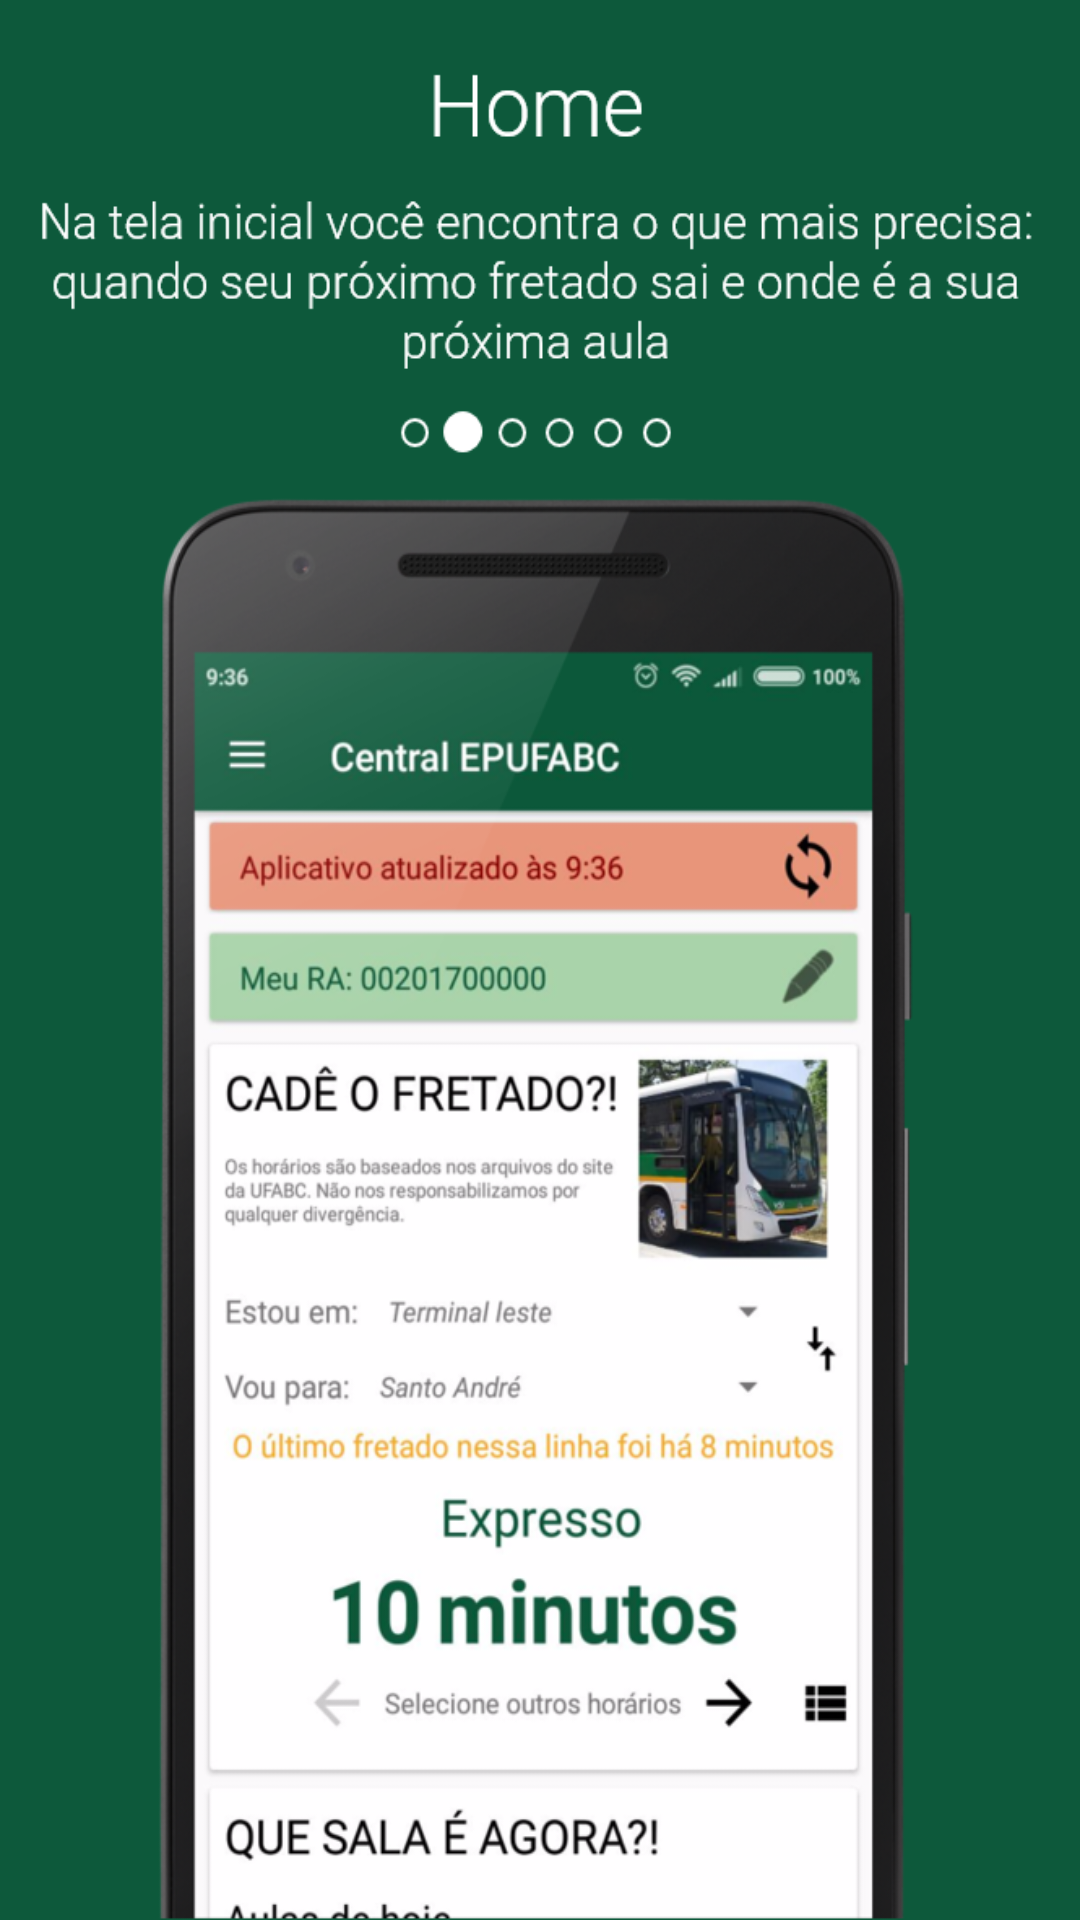

The Android layout XML behind this screen, and the referenced resources:
<!-- AndroidManifest.xml: application theme AppTheme -->
<!-- res/layout/fragment_tutorial_2.xml -->
<android.support.constraint.ConstraintLayout xmlns:android="http://schemas.android.com/apk/res/android"
    xmlns:tools="http://schemas.android.com/tools"
    android:layout_width="match_parent"
    android:layout_height="match_parent"
    xmlns:app="http://schemas.android.com/apk/res-auto"
    tools:context="layout.tutorial_2">

    
    <ImageView
        android:layout_width="0dp"
        android:layout_height="0dp"
        app:srcCompat="@drawable/home"
        android:id="@+id/imageView_1"
        app:layout_constraintLeft_toLeftOf="parent"
        app:layout_constraintBottom_toBottomOf="parent"
        app:layout_constraintRight_toRightOf="parent"
        app:layout_constraintTop_toTopOf="parent"
        android:scaleType="fitXY"
        tools:layout_constraintTop_creator="1"
        tools:layout_constraintRight_creator="1"
        tools:layout_constraintBottom_creator="1"
        tools:layout_constraintLeft_creator="1" />

</android.support.constraint.ConstraintLayout>
<!-- resources referenced by this layout -->
<resources>
  <!-- drawable home: png bitmap (drawable, 378184 bytes) -->
  <style name="AppTheme" parent="Theme.AppCompat.Light.DarkActionBar">
          
          <item name="colorPrimary">@color/colorAccent</item>
          <item name="colorPrimaryDark">@color/colorPrimaryDark</item>
          <item name="colorAccent">@color/colorAccent</item>
      </style>
  <color name="colorAccent">#0d593b</color>
  <color name="colorPrimaryDark">#0d593b</color>
</resources>
